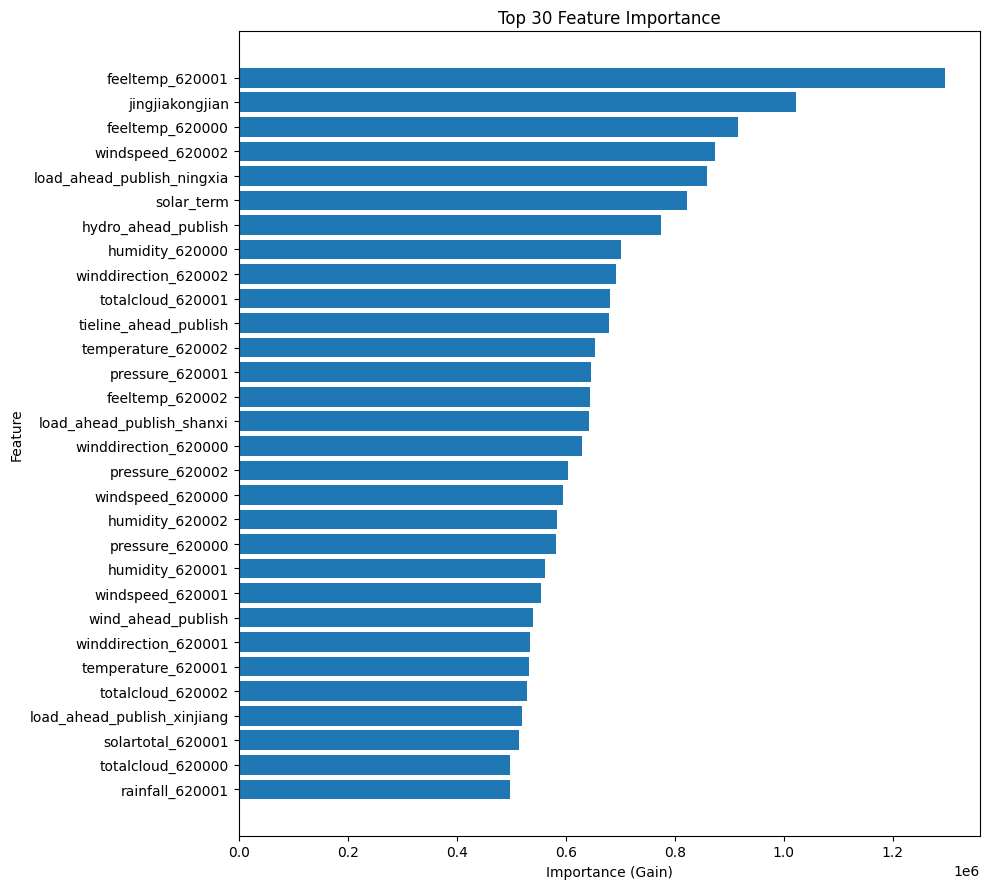

The data file committed next to this chart (first rows):
feature_name, importance_gain
feeltemp_620001, 1295496
jingjiakongjian, 1022487
feeltemp_620000, 916221
windspeed_620002, 873442
load_ahead_publish_ningxia, 858508
solar_term, 822298
hydro_ahead_publish, 775501
humidity_620000, 701818
winddirection_620002, 691859
totalcloud_620001, 681726
tieline_ahead_publish, 678721
temperature_620002, 653397
pressure_620001, 646853
feeltemp_620002, 645252
load_ahead_publish_shanxi, 642128
winddirection_620000, 630010
pressure_620002, 603766
windspeed_620000, 595033
humidity_620002, 584431
pressure_620000, 583132
humidity_620001, 562674
windspeed_620001, 554708
wind_ahead_publish, 540334
winddirection_620001, 535006
temperature_620001, 532759
totalcloud_620002, 529798
load_ahead_publish_xinjiang, 519308
solartotal_620001, 513728
totalcloud_620000, 497720
rainfall_620001, 497214
rainfall_620000, 493561
sdsurplus, 452980
solartotal_620002, 417846
rainfall_620002, 412525
temperature_620000, 395333
ne_ahead_publish, 394542
time_order, 367216
solartotal_620000, 331861
pv_ahead_publish, 314502
dg_ahead_publish, 283252
load_ahead_publish, 226767
gen_ahead_publish, 174244
